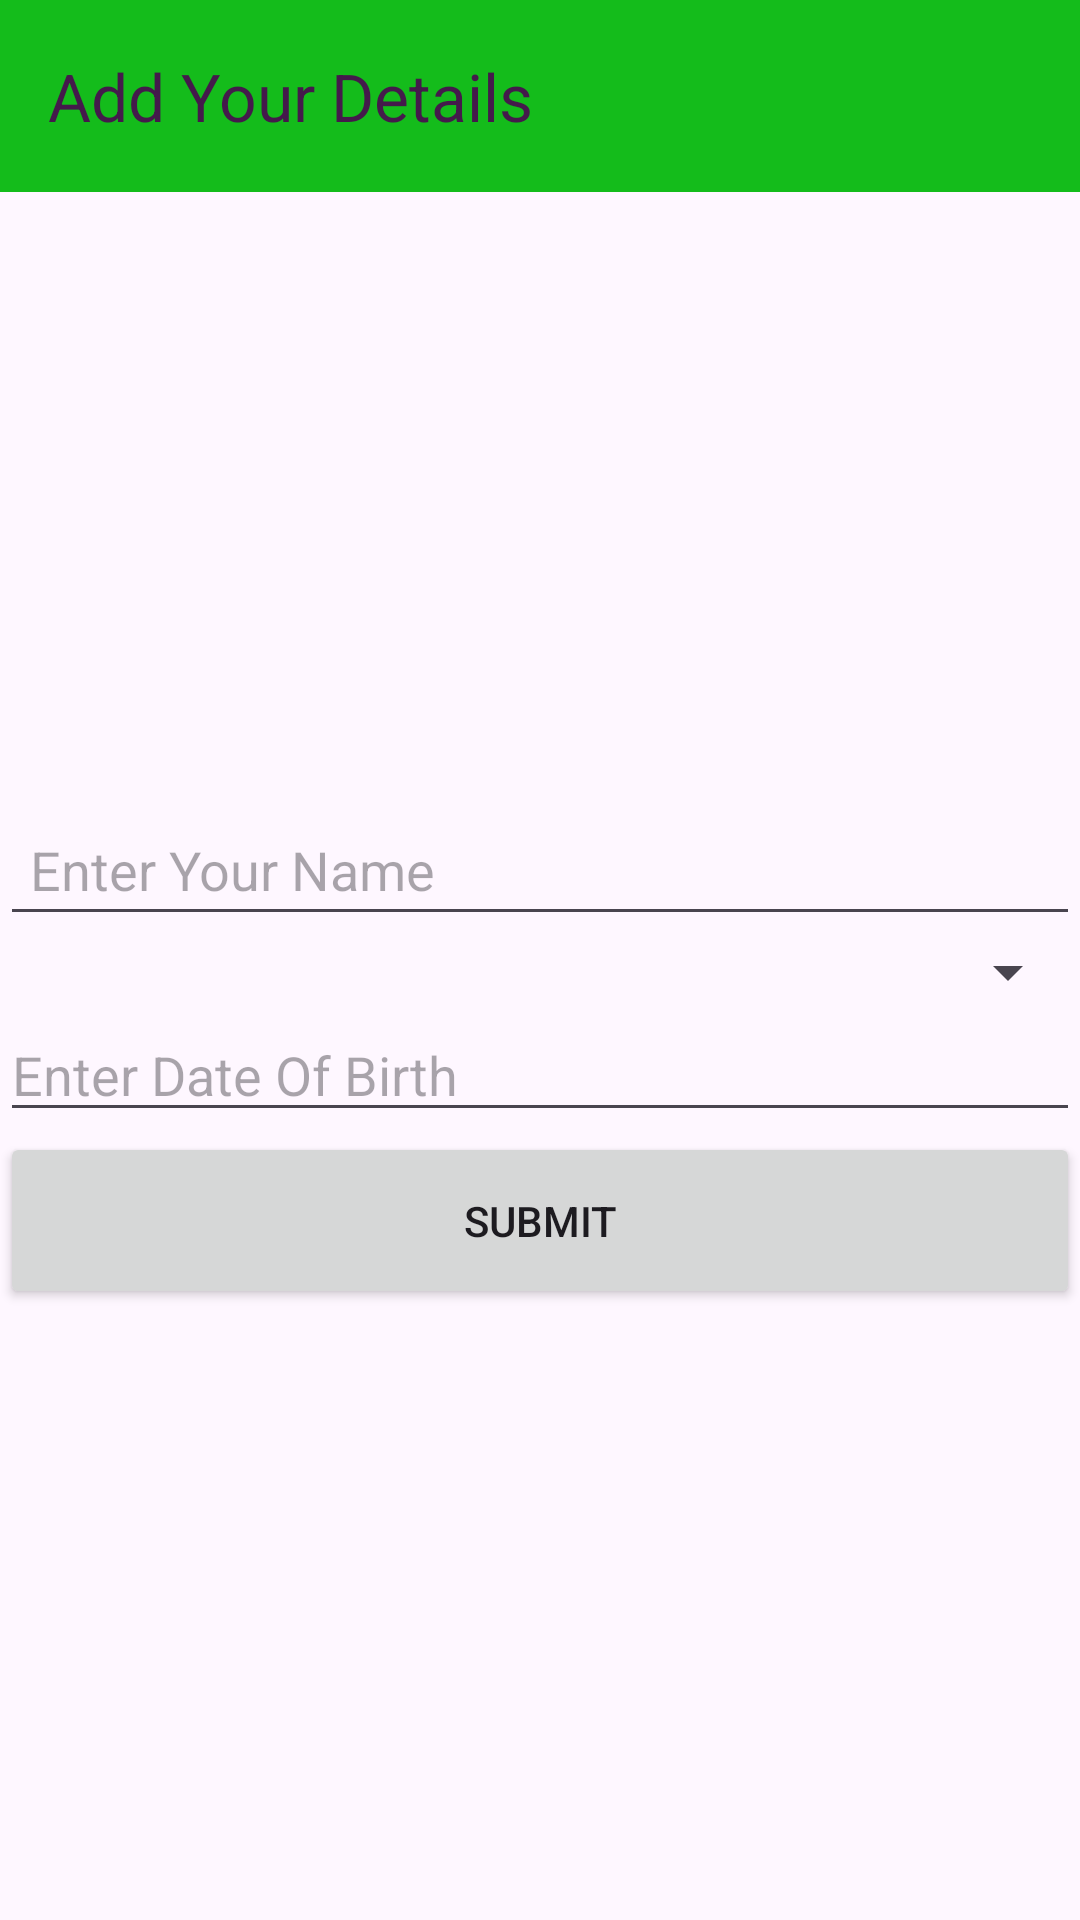

Layout XML and referenced resources for this Android screen:
<!-- AndroidManifest.xml: application theme Theme.SqlliteDatabase -->
<!-- res/layout/activity_add_record.xml -->
<?xml version="1.0" encoding="utf-8"?>
<LinearLayout xmlns:android="http://schemas.android.com/apk/res/android"
    xmlns:app="http://schemas.android.com/apk/res-auto"
    xmlns:tools="http://schemas.android.com/tools"
    android:id="@+id/main"
    android:orientation="vertical"
    android:layout_width="match_parent"
    android:layout_height="match_parent"
    tools:context=".AddRecord">


    <androidx.appcompat.widget.Toolbar
        android:id="@+id/tb"
        android:layout_width="match_parent"
        android:layout_height="wrap_content"
        app:titleTextColor="#441A4B"
        android:background="#14BC1B"
        android:textAlignment="center"
        android:gravity="center"
        app:navigationIcon="@drawable/outline_arrow_back_24"
        app:title="Add Your Details"/>

    <LinearLayout
        android:layout_width="match_parent"
        android:layout_height="match_parent"
        android:orientation="vertical"
        android:gravity="center">


    <EditText
        android:layout_width="match_parent"
        android:layout_height="wrap_content"
        android:hint="Enter Your Name"
        android:padding="10dp"
        android:id="@+id/et1"/>




    <Spinner
        android:layout_width="match_parent"
        android:layout_height="wrap_content"
        android:padding="10dp"
        android:id="@+id/sp"/>

    <EditText
        android:layout_width="match_parent"
        android:layout_height="wrap_content"
        android:hint="Enter Date Of Birth"
        android:focusable="false"
        android:id="@+id/et2"/>

    <Button
        android:layout_width="match_parent"
        android:layout_height="wrap_content"
        android:padding="20dp"
        android:text="Submit"
        android:id="@+id/btn"/>
    </LinearLayout>

</LinearLayout>
<!-- resources referenced by this layout -->
<resources>
  <style name="Theme.SqlliteDatabase" parent="Base.Theme.SqlliteDatabase" />
  <style name="Base.Theme.SqlliteDatabase" parent="Theme.Material3.DayNight.NoActionBar">
          
          
      </style>
</resources>
